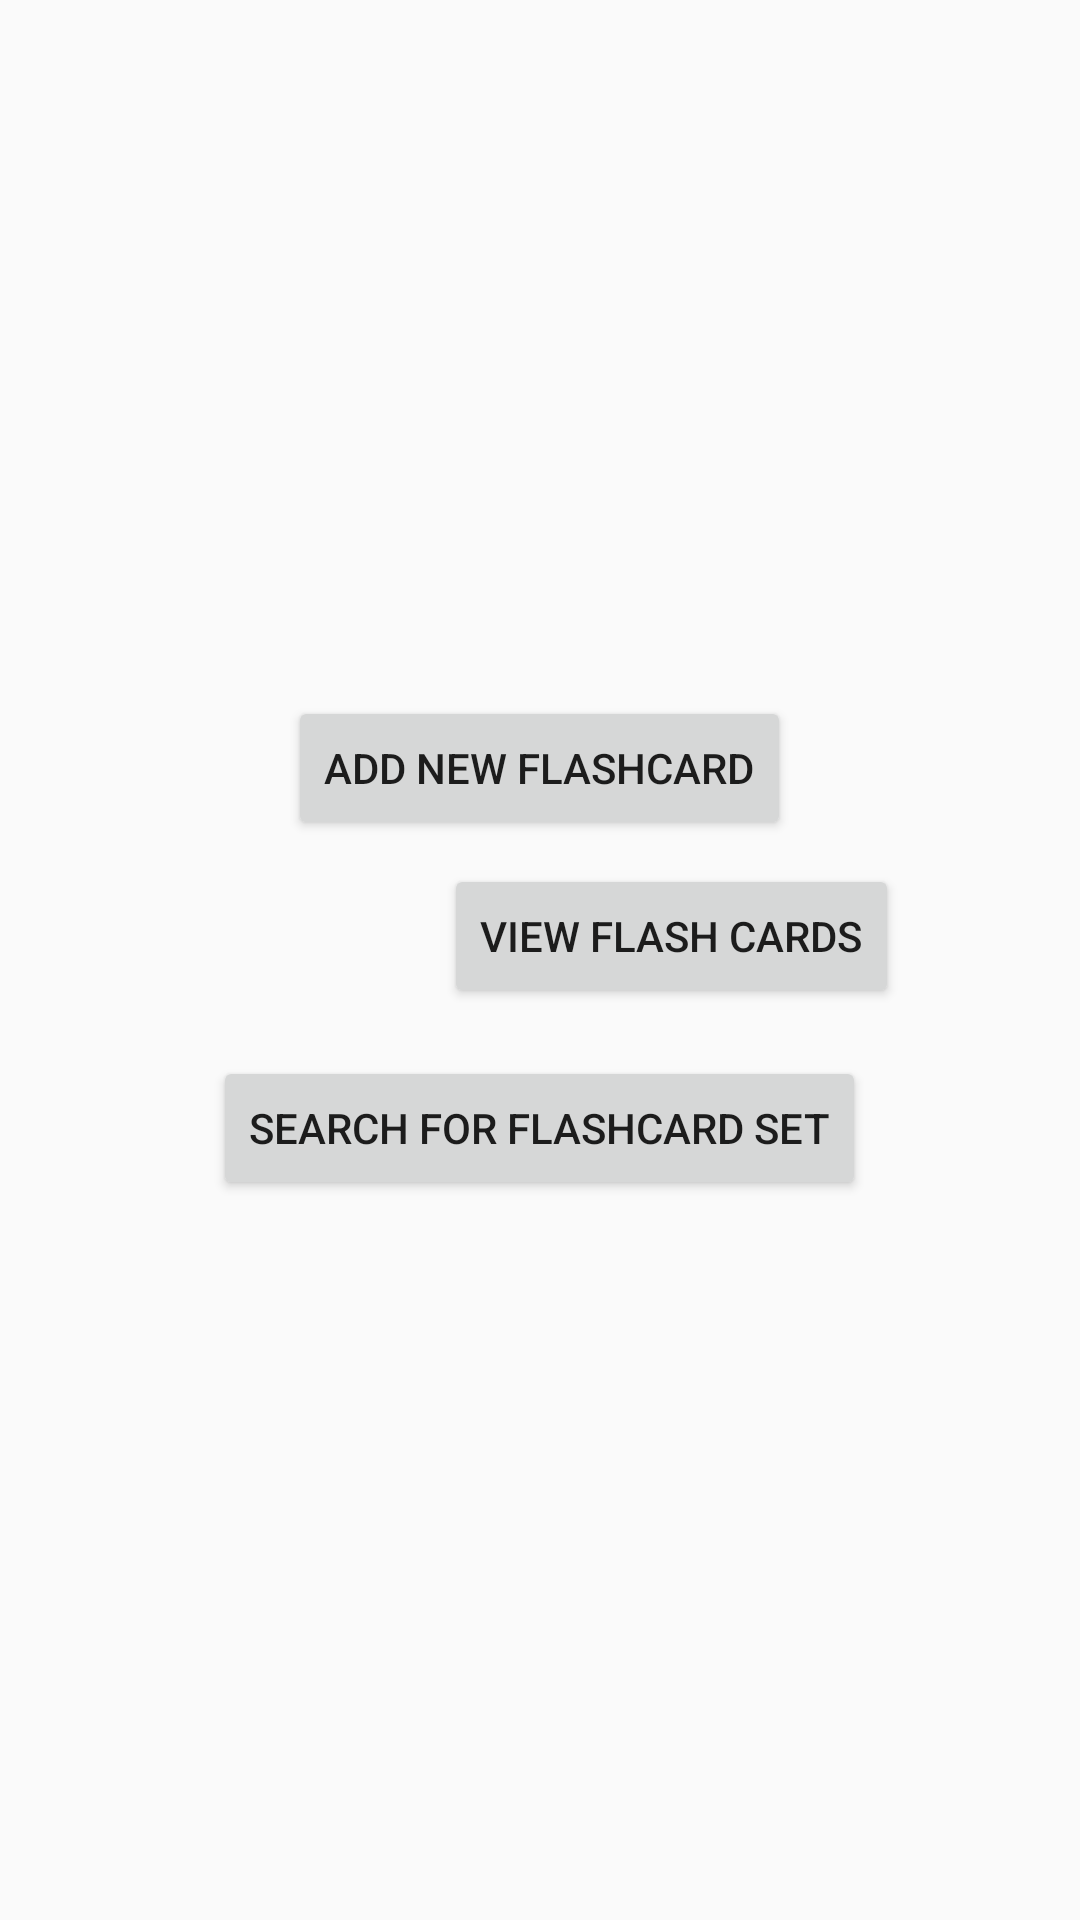

Produce the Android XML layout that renders to this screen, including the resource entries it uses.
<!-- AndroidManifest.xml: application theme AppTheme -->
<!-- res/layout/activity_user_menu.xml -->
<?xml version="1.0" encoding="utf-8"?>
<ScrollView
    xmlns:android="http://schemas.android.com/apk/res/android"
    xmlns:app="http://schemas.android.com/apk/res-auto"
    xmlns:tools="http://schemas.android.com/tools"
    android:layout_width="match_parent"
    android:layout_height="match_parent"
    tools:context="com.example.along002.testingfinal.UserMenu">
<LinearLayout
    android:layout_width="match_parent"
    android:layout_height="match_parent"
    android:orientation="vertical"
    android:layout_gravity="center"
    android:gravity="center">

    <Button
        android:id="@+id/addNewFlashcard"
        android:layout_width="wrap_content"
        android:layout_height="wrap_content"
        android:text="Add new flashcard"
        android:gravity="center_vertical|center_horizontal"/>

    <Button
        android:id="@+id/viewFlashCardsBtn"
        android:layout_width="wrap_content"
        android:layout_height="wrap_content"
        android:layout_marginBottom="8dp"
        android:layout_marginEnd="8dp"
        android:layout_marginStart="52dp"
        android:layout_marginTop="8dp"
        android:text="View Flash Cards"
        app:layout_constraintBottom_toBottomOf="parent"
        app:layout_constraintEnd_toEndOf="parent"
        app:layout_constraintHorizontal_bias="0.2"
        app:layout_constraintStart_toEndOf="@+id/addNewFlashcard"
        app:layout_constraintTop_toTopOf="parent"
        app:layout_constraintVertical_bias="0.033" />
        app:layout_constraintTop_toTopOf="parent"
        app:layout_constraintVertical_bias="0.0" />

    <Button
        android:id="@+id/searchFlashcards"
        android:layout_width="wrap_content"
        android:layout_height="wrap_content"
        android:layout_marginBottom="8dp"
        android:layout_marginEnd="8dp"
        android:layout_marginStart="8dp"
        android:layout_marginTop="8dp"
        android:text="Search for flashcard set"
        app:layout_constraintBottom_toBottomOf="parent"
        app:layout_constraintEnd_toEndOf="parent"
        app:layout_constraintHorizontal_bias="0.036"
        app:layout_constraintStart_toStartOf="parent"
        app:layout_constraintTop_toTopOf="parent"
        app:layout_constraintVertical_bias="0.209" />
</LinearLayout>
</ScrollView>
<!-- resources referenced by this layout -->
<resources>
  <style name="AppTheme" parent="Theme.AppCompat.Light.NoActionBar">
          
          <item name="colorPrimary">@color/colorPrimary</item>
          <item name="colorPrimaryDark">@color/colorPrimaryDark</item>
          <item name="colorAccent">@color/colorAccent</item>
      </style>
  <color name="colorPrimary">#3F51B5</color>
  <color name="colorPrimaryDark">#303F9F</color>
  <color name="colorAccent">#FF4081</color>
</resources>
